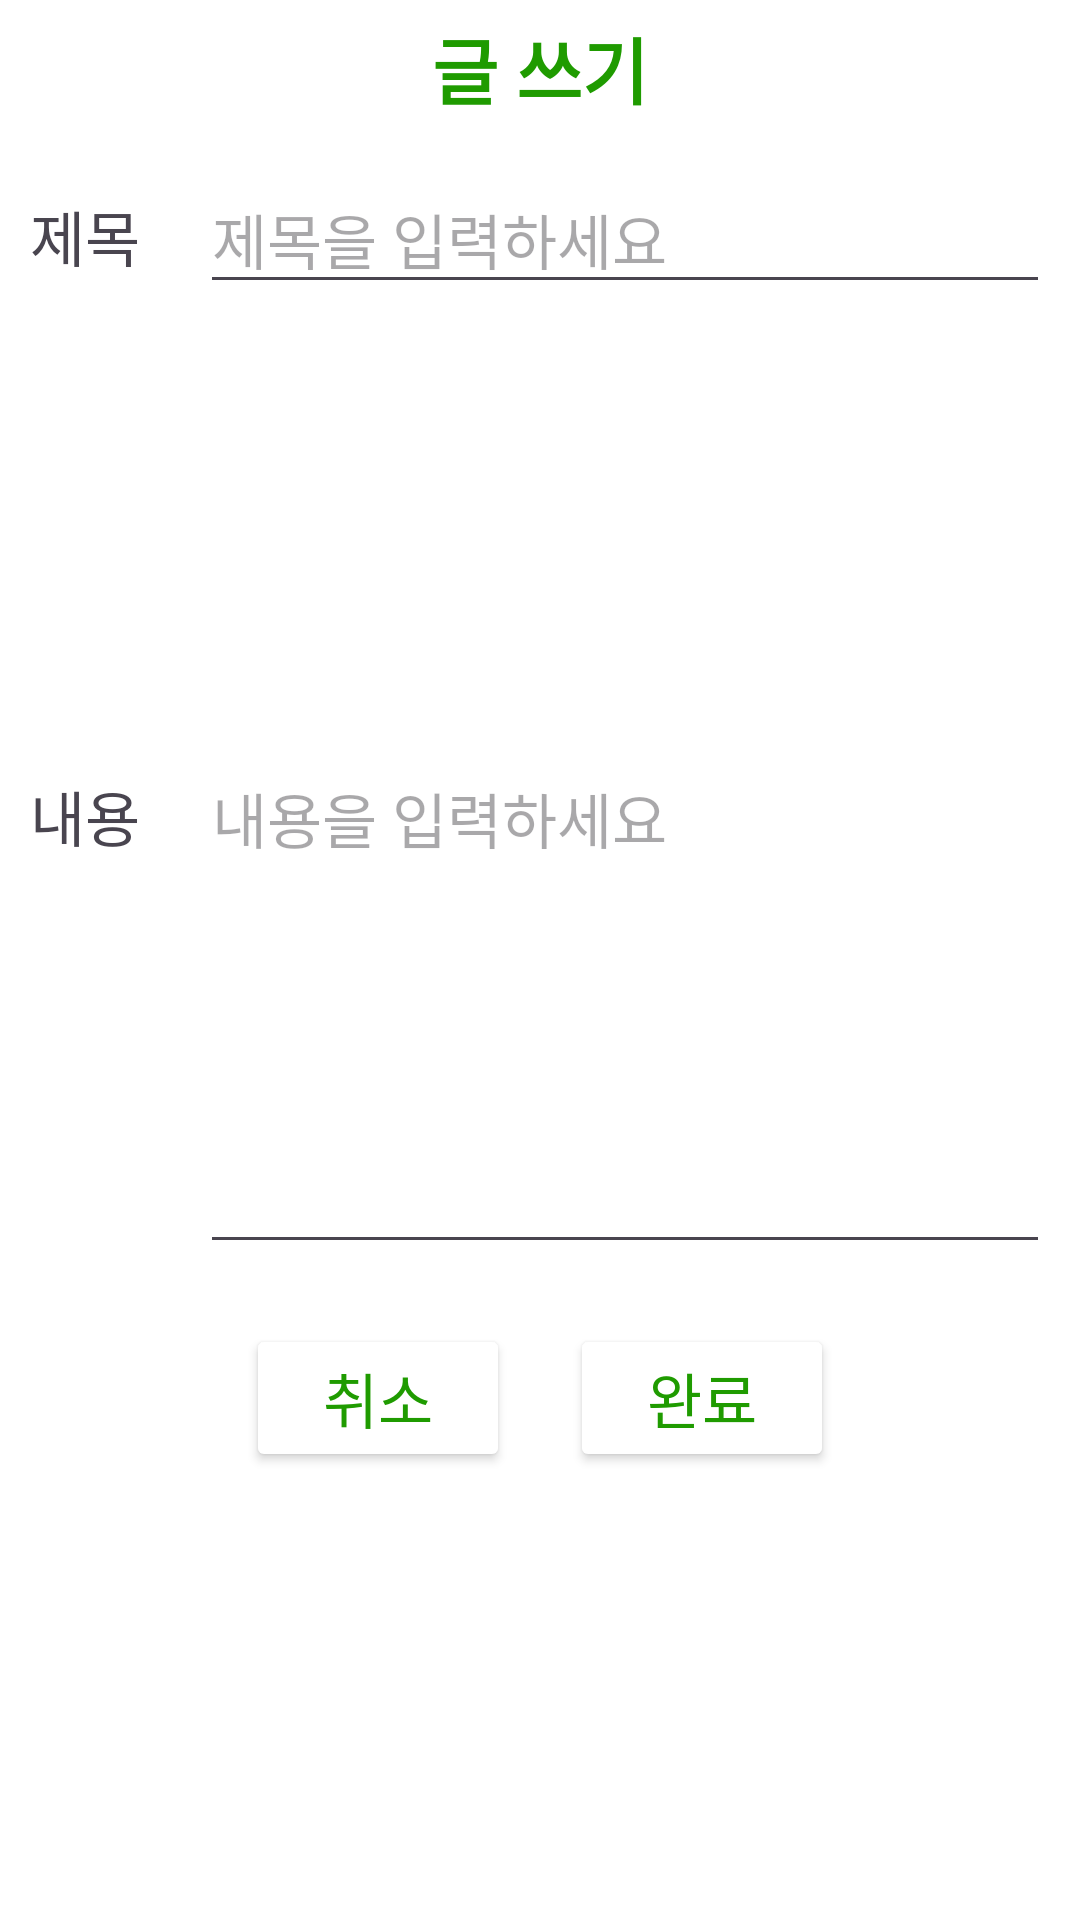

Layout XML and referenced resources for this Android screen:
<!-- AndroidManifest.xml: application theme Theme.GYG -->
<!-- res/layout/fragment_community_write.xml -->
<?xml version="1.0" encoding="utf-8"?>
<ScrollView xmlns:android="http://schemas.android.com/apk/res/android"
    xmlns:app="http://schemas.android.com/apk/res-auto"
    xmlns:tools="http://schemas.android.com/tools"
    android:layout_width="match_parent"
    android:layout_height="match_parent"
    android:background="#FFFFFF"
    tools:context=".Community.Community_write">


    <LinearLayout
        android:id="@+id/frameLayout"
        android:layout_width="match_parent"
        android:layout_height="match_parent"
        android:orientation="vertical"
        tools:background="#F3F1EE"
        tools:ignore="MissingConstraints">

        <LinearLayout
            android:layout_width="match_parent"
            android:layout_height="match_parent"
            android:orientation="horizontal">

            <TextView
                android:id="@+id/textView4"
                android:layout_width="match_parent"
                android:layout_height="match_parent"
                android:background="#FFFFFF"
                android:gravity="center"
                android:text="글 쓰기"
                android:textColor="#1F9B00"
                android:textSize="24sp"
                android:layout_margin="5dp"
                android:textStyle="bold" />
        </LinearLayout>

        <LinearLayout
            android:layout_width="match_parent"
            android:layout_height="match_parent"
            android:orientation="horizontal"
            android:background="@drawable/border">

            <TextView
                android:layout_width="wrap_content"
                android:layout_height="wrap_content"
                android:layout_margin="10dp"
                android:text="제목"
                android:textSize="20dp" />

            <EditText
                android:id="@+id/title"
                android:layout_width="match_parent"
                android:layout_height="wrap_content"
                android:layout_margin="10dp"
                android:ems="10"
                android:hint="제목을 입력하세요"
                android:privateImeOptions="defaultInputmode=korean"
                android:inputType="textPersonName"
                android:textSize="20dp" />

        </LinearLayout>

        <LinearLayout
            android:layout_width="match_parent"
            android:layout_height="wrap_content"
            android:orientation="horizontal"
            android:background="@drawable/border">

            <TextView
                android:layout_width="wrap_content"
                android:layout_height="wrap_content"
                android:layout_margin="10dp"
                android:text="내용"
                android:textSize="20dp"></TextView>

            <EditText
                android:id="@+id/content"
                android:layout_width="match_parent"
                android:layout_height="300dp"
                android:layout_margin="10dp"
                android:ems="10"
                android:isScrollContainer="true"
                android:hint="내용을 입력하세요"
                android:privateImeOptions="defaultInputmode=korean"
                android:scrollHorizontally="false"
                android:inputType="textMultiLine"
                android:textSize="20dp" />

        </LinearLayout>

        <LinearLayout
            android:layout_width="match_parent"
            android:layout_height="match_parent"
            android:orientation="horizontal"
            android:gravity="center">

            <Button
                android:id="@+id/cancel"
                android:layout_width="wrap_content"
                android:layout_height="wrap_content"
                android:layout_margin="10dp"
                android:backgroundTint="#FFFFFF"
                android:text="취소"
                android:textColor="#1F9B00"
                android:textSize="20dp"/>
            <Button
                android:id="@+id/finish"
                android:layout_width="wrap_content"
                android:layout_height="wrap_content"
                android:layout_margin="10dp"
                android:backgroundTint="#FFFFFF"
                android:text="완료"
                android:textColor="#1F9B00"
                android:textSize="20dp"/>

        </LinearLayout>


    </LinearLayout>


</ScrollView>
<!-- resources referenced by this layout -->
<resources>
  <!-- drawable border (drawable) -->
  <?xml version="1.0" encoding="utf-8"?>
  <layer-list xmlns:android="http://schemas.android.com/apk/res/android" >
      <item android:bottom="1dp" >
          <shape android:shape="rectangle">
              <stroke android:width="1dp" android:color="#ffffff" />
          </shape>
      </item>
  </layer-list>
  <style name="Theme.GYG" parent="Base.Theme.GYG" />
  <style name="Base.Theme.GYG" parent="Theme.Material3.DayNight.NoActionBar">
          
          
          <item name="windowNoTitle">true</item>
          <item name="android:windowFullscreen">true</item>
      </style>
</resources>
